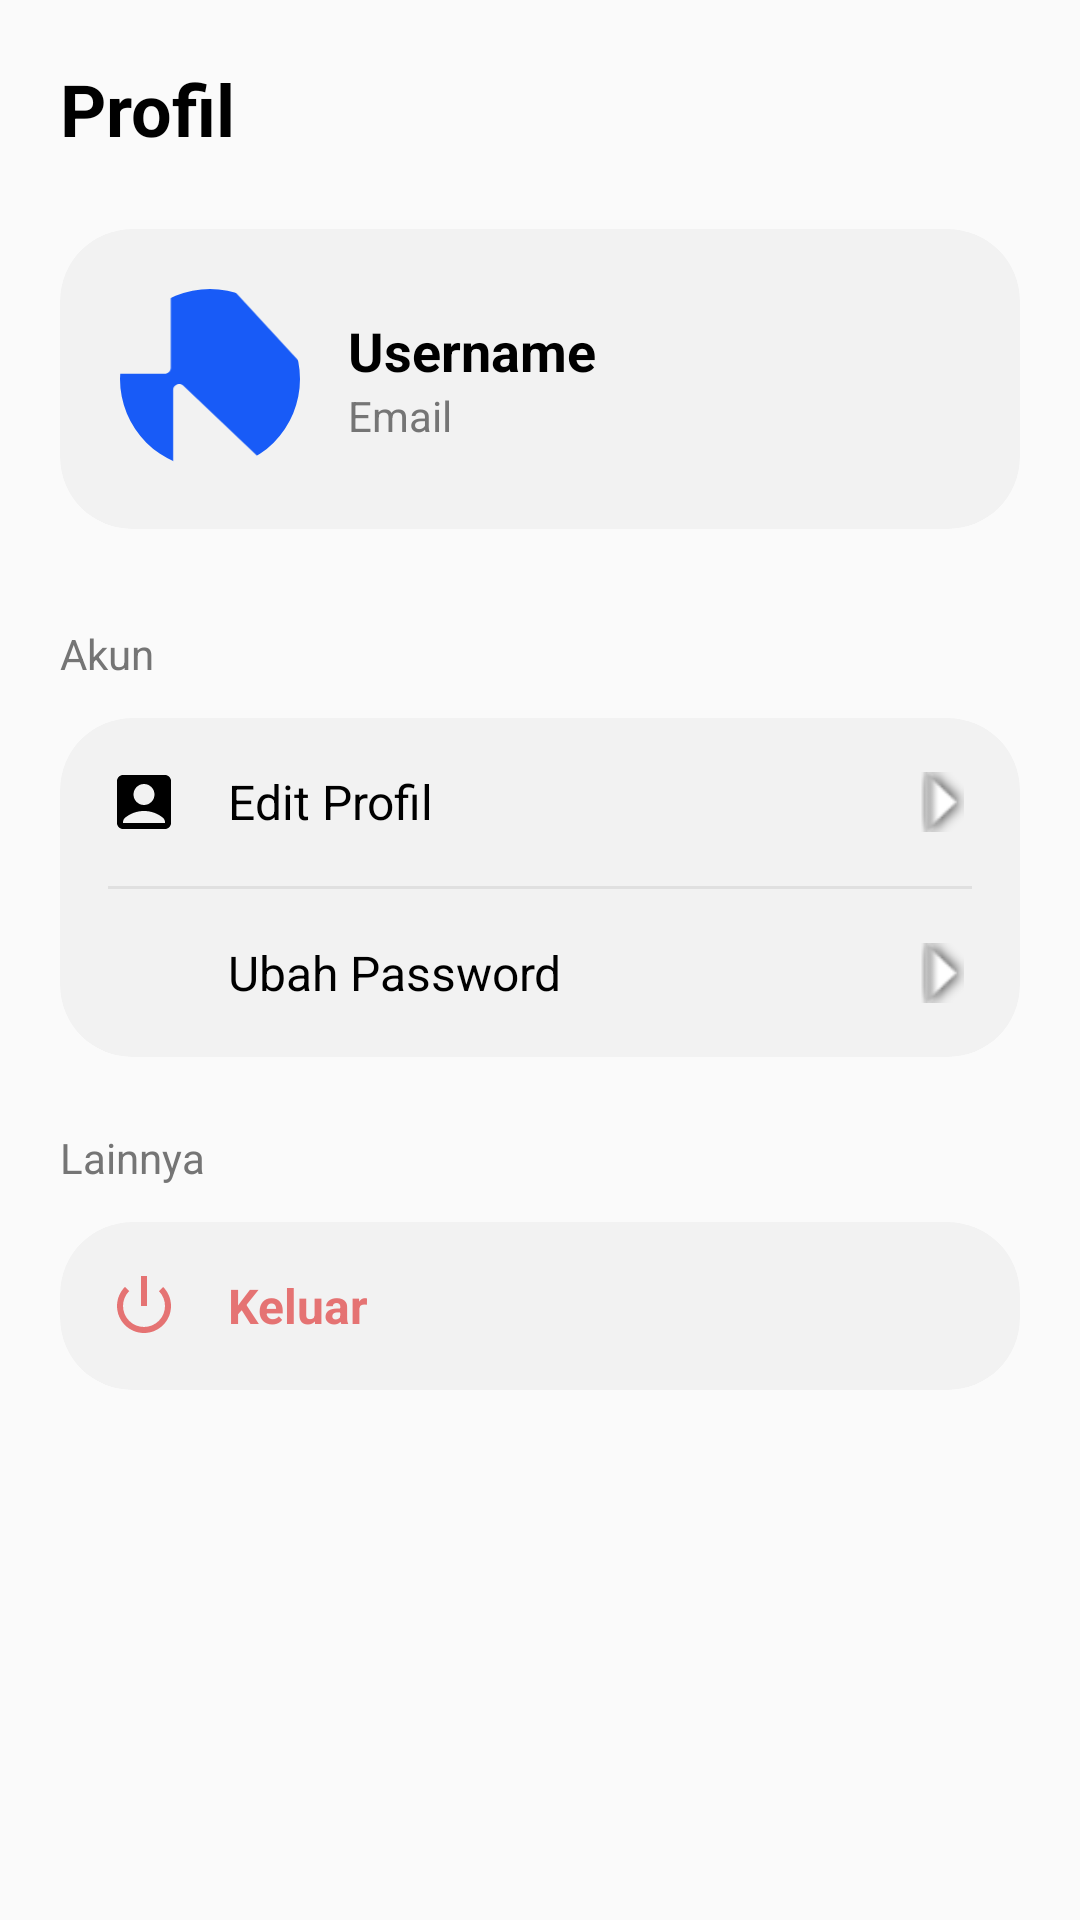

Android layout source for this screen:
<!-- AndroidManifest.xml: application theme Theme.Nexora1 -->
<!-- res/layout/fragment_profile.xml -->
<?xml version="1.0" encoding="utf-8"?>
<androidx.constraintlayout.widget.ConstraintLayout xmlns:android="http://schemas.android.com/apk/res/android"
    xmlns:app="http://schemas.android.com/apk/res-auto"
    xmlns:tools="http://schemas.android.com/tools"
    android:layout_width="match_parent"
    android:layout_height="match_parent"
    android:background="@color/bg_light">

    <ScrollView
        android:layout_width="match_parent"
        android:layout_height="match_parent"
        android:fillViewport="true"
        android:fitsSystemWindows="true">

        <LinearLayout
            android:layout_width="match_parent"
            android:layout_height="wrap_content"
            android:orientation="vertical"
            android:padding="20dp">

            <TextView
                android:layout_width="wrap_content"
                android:layout_height="wrap_content"
                android:layout_marginBottom="24dp"
                android:text="@string/Profile"
                android:textColor="@color/black"
                android:textSize="24sp"
                android:textStyle="bold" />

            <com.google.android.material.card.MaterialCardView
                android:layout_width="match_parent"
                android:layout_height="wrap_content"
                app:cardBackgroundColor="#F2F2F2"
                app:cardCornerRadius="24dp"
                app:cardElevation="0dp">

                <LinearLayout
                    android:layout_width="match_parent"
                    android:layout_height="wrap_content"
                    android:gravity="center_vertical"
                    android:orientation="horizontal"
                    android:padding="20dp">

                    <com.google.android.material.imageview.ShapeableImageView
                        android:id="@+id/ivAvatar"
                        android:layout_width="60dp"
                        android:layout_height="60dp"
                        android:scaleType="centerCrop"
                        android:src="@drawable/ic_logo"
                        app:shapeAppearanceOverlay="@style/CircleImage" />

                    <LinearLayout
                        android:layout_width="wrap_content"
                        android:layout_height="wrap_content"
                        android:layout_marginStart="16dp"
                        android:orientation="vertical">

                        <TextView
                            android:id="@+id/tvUsername"
                            android:layout_width="wrap_content"
                            android:layout_height="wrap_content"
                            android:text="@string/hint_username"
                            android:textColor="@color/black"
                            android:textSize="18sp"
                            android:textStyle="bold" />

                        <TextView
                            android:id="@+id/tvemail"
                            android:layout_width="wrap_content"
                            android:layout_height="wrap_content"
                            android:text="@string/hint_email"
                            android:textColor="@color/text_gray"
                            android:textSize="14sp" />
                    </LinearLayout>
                </LinearLayout>
            </com.google.android.material.card.MaterialCardView>

            <TextView
                android:layout_width="wrap_content"
                android:layout_height="wrap_content"
                android:layout_marginTop="32dp"
                android:layout_marginBottom="12dp"
                android:text="@string/account"
                android:textColor="@color/text_gray"
                android:textSize="14sp" />

            <com.google.android.material.card.MaterialCardView
                android:layout_width="match_parent"
                android:layout_height="wrap_content"
                app:cardBackgroundColor="#F2F2F2"
                app:cardCornerRadius="24dp"
                app:cardElevation="0dp">

                <LinearLayout
                    android:layout_width="match_parent"
                    android:layout_height="wrap_content"
                    android:orientation="vertical">

                    <LinearLayout
                        android:id="@+id/btnUpdateUser"
                        android:layout_width="match_parent"
                        android:layout_height="wrap_content"
                        android:clickable="true"
                        android:focusable="true"
                        android:foreground="?attr/selectableItemBackground"
                        android:gravity="center_vertical"
                        android:orientation="horizontal"
                        android:padding="16dp">

                        <ImageView
                            android:layout_width="24dp"
                            android:layout_height="24dp"
                            android:src="@drawable/ic_username"
                            app:tint="@color/black" />

                        <TextView
                            android:layout_width="0dp"
                            android:layout_height="wrap_content"
                            android:layout_marginStart="16dp"
                            android:layout_weight="1"
                            android:text="@string/edit_profile"
                            android:textColor="@color/black"
                            android:textSize="16sp" />

                        <ImageView
                            android:layout_width="20dp"
                            android:layout_height="20dp"
                            android:rotation="-90"
                            android:src="@android:drawable/arrow_down_float" />
                    </LinearLayout>

                    <View
                        android:layout_width="match_parent"
                        android:layout_height="1dp"
                        android:layout_marginHorizontal="16dp"
                        android:background="#E0E0E0" />

                    <LinearLayout
                        android:id="@+id/btnUpdatePassword"
                        android:layout_width="match_parent"
                        android:layout_height="wrap_content"
                        android:clickable="true"
                        android:focusable="true"
                        android:foreground="?attr/selectableItemBackground"
                        android:gravity="center_vertical"
                        android:orientation="horizontal"
                        android:padding="16dp">

                        <ImageView
                            android:layout_width="24dp"
                            android:layout_height="24dp"
                            android:src="@drawable/ic_password"
                            app:tint="@color/black" />

                        <TextView
                            android:layout_width="0dp"
                            android:layout_height="wrap_content"
                            android:layout_marginStart="16dp"
                            android:layout_weight="1"
                            android:text="@string/change_password"
                            android:textColor="@color/black"
                            android:textSize="16sp" />

                        <ImageView
                            android:layout_width="20dp"
                            android:layout_height="20dp"
                            android:rotation="-90"
                            android:src="@android:drawable/arrow_down_float" />
                    </LinearLayout>
                </LinearLayout>
            </com.google.android.material.card.MaterialCardView>

            <TextView
                android:layout_width="wrap_content"
                android:layout_height="wrap_content"
                android:layout_marginTop="24dp"
                android:layout_marginBottom="12dp"
                android:text="@string/others"
                android:textColor="@color/text_gray"
                android:textSize="14sp" />

            <com.google.android.material.card.MaterialCardView
                android:layout_width="match_parent"
                android:layout_height="wrap_content"
                app:cardBackgroundColor="#F2F2F2"
                app:cardCornerRadius="24dp"
                app:cardElevation="0dp">

                <LinearLayout
                    android:id="@+id/btnLogout"
                    android:layout_width="match_parent"
                    android:layout_height="wrap_content"
                    android:clickable="true"
                    android:focusable="true"
                    android:foreground="?attr/selectableItemBackground"
                    android:gravity="center_vertical"
                    android:orientation="horizontal"
                    android:padding="16dp">

                    <ImageView
                        android:layout_width="24dp"
                        android:layout_height="24dp"
                        android:src="@android:drawable/ic_lock_power_off"
                        app:tint="#E57373" />

                    <TextView
                        android:layout_width="wrap_content"
                        android:layout_height="wrap_content"
                        android:layout_marginStart="16dp"
                        android:text="@string/log_out"
                        android:textColor="#E57373"
                        android:textSize="16sp"
                        android:textStyle="bold" />
                </LinearLayout>
            </com.google.android.material.card.MaterialCardView>
        </LinearLayout>
    </ScrollView>

    <androidx.constraintlayout.widget.ConstraintLayout
        android:id="@+id/layoutEnlargeImage"
        android:layout_width="match_parent"
        android:layout_height="match_parent"
        android:background="#AA000000"
        android:clickable="true"
        android:focusable="true"
        android:visibility="gone">

        <com.google.android.material.card.MaterialCardView
            android:layout_width="300dp"
            android:layout_height="350dp"
            app:cardCornerRadius="16dp"
            app:cardElevation="8dp"
            app:layout_constraintBottom_toBottomOf="parent"
            app:layout_constraintEnd_toEndOf="parent"
            app:layout_constraintStart_toStartOf="parent"
            app:layout_constraintTop_toTopOf="parent">

            <LinearLayout
                android:layout_width="match_parent"
                android:layout_height="match_parent"
                android:background="@color/white"
                android:orientation="vertical">

                <ImageView
                    android:id="@+id/ivEnlarged"
                    android:layout_width="match_parent"
                    android:layout_height="0dp"
                    android:layout_weight="1"
                    android:scaleType="centerCrop"
                    android:src="@drawable/ic_user_placeholder" />

                <LinearLayout
                    android:layout_width="match_parent"
                    android:layout_height="wrap_content"
                    android:gravity="center"
                    android:padding="12dp">

                    <ImageView
                        android:id="@+id/btnChangeAvatar"
                        android:layout_width="32dp"
                        android:layout_height="32dp"
                        android:src="@android:drawable/ic_menu_edit"
                        app:tint="@color/colorPrimary" />
                </LinearLayout>
            </LinearLayout>
        </com.google.android.material.card.MaterialCardView>
    </androidx.constraintlayout.widget.ConstraintLayout>

</androidx.constraintlayout.widget.ConstraintLayout>
<!-- resources referenced by this layout -->
<resources>
  <color name="bg_light">#FAFAFA</color>
  <color name="black">#FF000000</color>
  <color name="colorPrimary">#2196F3</color>
  <color name="text_gray">#757575</color>
  <color name="white">#FFFFFFFF</color>
  <!-- drawable ic_logo (drawable) -->
  <vector xmlns:android="http://schemas.android.com/apk/res/android"
      android:width="42dp"
      android:height="29dp"
      android:viewportWidth="42"
      android:viewportHeight="29">
    <path
        android:pathData="M41.561,18.436C41.727,18.616 41.819,18.852 41.819,19.097V27.683C41.819,28.222 41.383,28.658 40.845,28.658H30.803C30.553,28.658 30.313,28.562 30.132,28.39L16.658,15.581C16.037,14.991 15.012,15.431 15.012,16.287V27.683C15.012,28.222 14.575,28.658 14.037,28.658H0.975C0.436,28.658 0,28.222 0,27.683V14.621C0,14.083 0.436,13.646 0.975,13.646H13.648C14.187,13.646 14.623,13.21 14.623,12.672V0.975C14.623,0.436 15.059,0 15.598,0H24.138C24.41,0 24.67,0.114 24.855,0.314L41.561,18.436Z"
        android:fillColor="#185BF7"/>
  </vector>
  <!-- drawable ic_username (drawable) -->
  <vector xmlns:android="http://schemas.android.com/apk/res/android"
      android:width="24dp"
      android:height="24dp"
      android:viewportWidth="24"
      android:viewportHeight="24">
    <path
        android:pathData="M19,3H5C3.9,3 3,3.9 3,5v14c0,1.1 0.9,2 2,2h14c1.1,0 2,-0.9 2,-2V5C21,3.9 20.1,3 19,3zM12,6c1.93,0 3.5,1.57 3.5,3.5c0,1.93 -1.57,3.5 -3.5,3.5s-3.5,-1.57 -3.5,-3.5C8.5,7.57 10.07,6 12,6zM19,19H5v-0.23c0,-0.62 0.28,-1.2 0.76,-1.58C7.47,15.82 9.64,15 12,15s4.53,0.82 6.24,2.19c0.48,0.38 0.76,0.97 0.76,1.58V19z"
        android:fillColor="#1f1f1f"/>
  </vector>
  <string name="Profile">Profil</string>
  <string name="account">Akun</string>
  <string name="change_password">Ubah Password</string>
  <string name="edit_profile">Edit Profil</string>
  <string name="hint_email">Email</string>
  <string name="hint_username">Username</string>
  <string name="log_out">Keluar</string>
  <string name="others">Lainnya</string>
  <style name="CircleImage" parent="">
          <item name="cornerFamily">rounded</item>
          <item name="cornerSize">50%</item>
      </style>
  <style name="Theme.Nexora1" parent="Theme.MaterialComponents.Light.NoActionBar">
          
          <item name="colorPrimary">@color/colorPrimary</item>
          <item name="colorPrimaryVariant">@color/colorPrimaryDark</item>
          <item name="colorOnPrimary">@color/white</item>
          
          <item name="colorSecondary">@color/colorAccent</item>
          <item name="colorSecondaryVariant">@color/colorAccent</item>
          <item name="colorOnSecondary">@color/black</item>
          
          <item name="android:statusBarColor">?attr/colorPrimaryVariant</item>
          
          
          <item name="android:datePickerDialogTheme">@style/CustomPickerTheme</item>
          <item name="android:timePickerDialogTheme">@style/CustomPickerTheme</item>
      </style>
  <color name="colorPrimaryDark">#1976D2</color>
  <color name="colorAccent">#03DAC5</color>
  <style name="CustomPickerTheme" parent="Theme.MaterialComponents.Light.Dialog">
          <item name="colorPrimary">@color/colorPrimary</item>
          <item name="colorAccent">@color/colorPrimary</item>
          
          <item name="android:buttonBarPositiveButtonStyle">@style/PickerButtonStyle</item>
          <item name="android:buttonBarNegativeButtonStyle">@style/PickerButtonStyle</item>
      </style>
  <style name="PickerButtonStyle" parent="Widget.MaterialComponents.Button.TextButton">
          <item name="android:textColor">@color/black</item>
      </style>
</resources>
